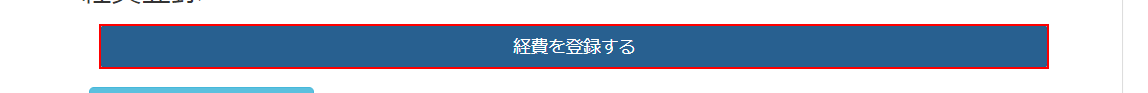
Workflow: Main

Step 1: click on the link '経費を登録する'

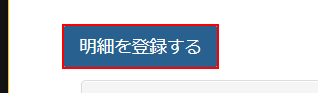
Step 2: click on the link

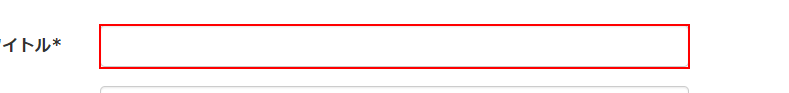
Step 3: type [row(0).ToString] into the text box 'ledger_ledger_name'

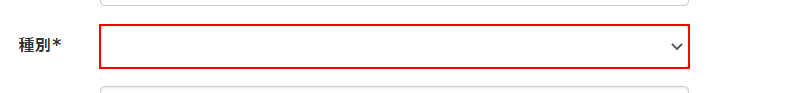
Step 4: type [row(1).ToString] into the drop-down

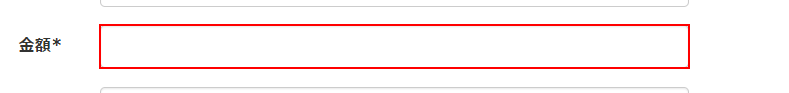
Step 5: type [row(2).ToString] into the text box 'ledger_cost'

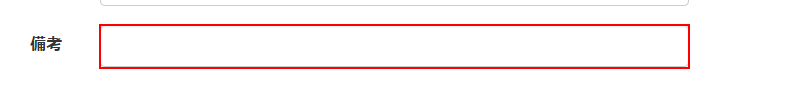
Step 6: type [row(3).ToString] into the text box 'ledger_remarks'

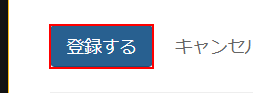
Step 7: click on the text box

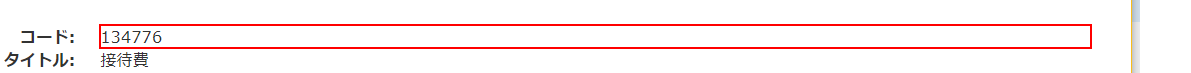
Step 8: get-text from the dd

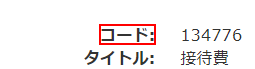
Step 9: 要素を探す 'STRONG' on the text

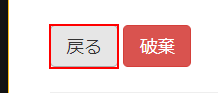
Step 10: click on the link '戻る'
